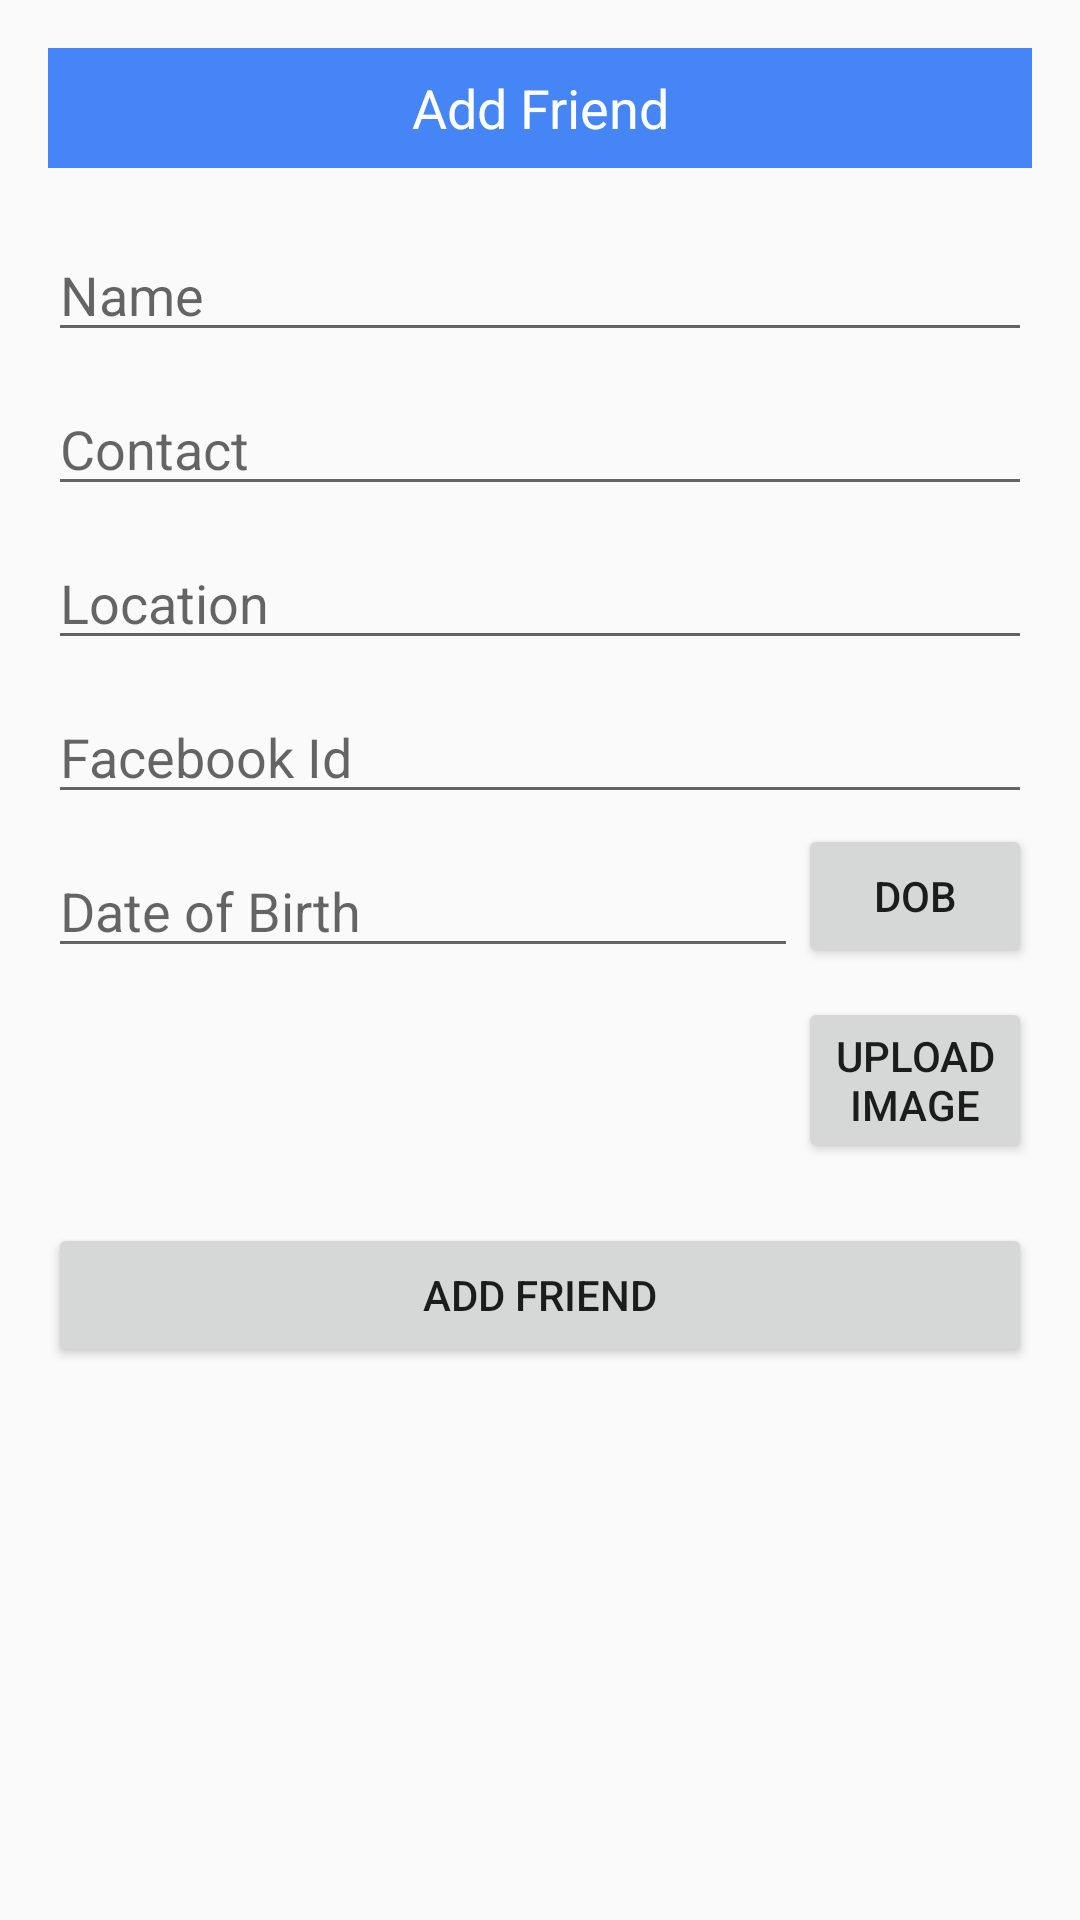

Produce the Android XML layout that renders to this screen, including the resource entries it uses.
<!-- AndroidManifest.xml: application theme AppTheme -->
<!-- res/layout/activity_add_friend.xml -->
<?xml version="1.0" encoding="utf-8"?>
<RelativeLayout xmlns:android="http://schemas.android.com/apk/res/android"
    xmlns:tools="http://schemas.android.com/tools"
    android:layout_width="match_parent"
    android:layout_height="match_parent"
    android:paddingBottom="@dimen/activity_vertical_margin"
    android:paddingLeft="@dimen/activity_horizontal_margin"
    android:paddingRight="@dimen/activity_horizontal_margin"
    android:paddingTop="@dimen/activity_vertical_margin"
    tools:context=".Implementation.Activity.AddFriendActivity">
    <TextView
        android:layout_width="fill_parent"
        android:layout_height="wrap_content"
        android:id="@+id/headerAdd"
        android:background="#4585f6"
        android:textColor="#feffff"
        android:textSize="18sp"
        android:textAlignment="center"
        android:divider="#b5b5b5"
        android:dividerHeight="30dp"
        android:height="40dp"
        android:text="Add Friend"
        android:gravity="center_vertical"
        android:layout_alignParentTop="true"
        android:layout_alignParentStart="true" />
    <ScrollView
        android:layout_width="match_parent"
        android:layout_height="wrap_content"
        android:id="@+id/scrollView"
        android:layout_alignParentLeft="true"
        android:layout_alignParentStart="true"
        android:layout_below="@+id/headerAdd"
        android:layout_marginTop="10dp">

        <RelativeLayout
            android:layout_width="match_parent"
            android:layout_height="wrap_content"
            android:background="#fafafa"
            android:gravity="center_vertical">

            <EditText
                android:layout_width="fill_parent"
                android:layout_height="wrap_content"
                android:id="@+id/friend_name"
                android:layout_marginTop="10dp"
                android:hint="Name"
                android:gravity="center_vertical"
                android:inputType="text" />

            <EditText
                android:layout_width="fill_parent"
                android:layout_height="wrap_content"
                android:id="@+id/friend_contact"
                android:hint="Contact"
                android:layout_marginTop="10dp"
                android:layout_below="@+id/friend_name"
                android:gravity="center_vertical" />

            <EditText
                android:layout_width="fill_parent"
                android:layout_height="wrap_content"
                android:id="@+id/friend_location"
                android:hint="Location"
                android:layout_marginTop="10dp"
                android:layout_below="@+id/friend_contact"
                android:gravity="center_vertical" />

            <EditText
                android:layout_width="fill_parent"
                android:layout_height="wrap_content"
                android:id="@+id/friend_facebookId"
                android:hint="Facebook Id"
                android:layout_marginTop="10dp"
                android:layout_below="@+id/friend_location"
                android:gravity="center_vertical" />
            <EditText
                android:id="@+id/friend_dob"
                android:layout_width="250dp"
                android:layout_height="wrap_content"
                android:editable="false"
                android:layout_marginTop="10dp"
                android:hint="Date of Birth"
                android:layout_below="@+id/friend_facebookId"
                android:gravity="center_vertical" />

            <Button
                android:id="@+id/dobButton"
                android:layout_width="fill_parent"
                android:layout_height="wrap_content"
                android:layout_alignBottom="@+id/friend_dob"
                android:layout_toRightOf="@+id/friend_dob"
                android:layout_marginTop="10dp"
                android:text="DOB"
                android:cropToPadding="true"/>

            <ImageView
                android:layout_width="250dp"
                android:layout_height="45dp"
                android:text="Picture"
                android:id="@+id/picture"
                android:layout_marginTop="20dp"
                android:layout_below="@+id/friend_dob"
                android:gravity="center"
                android:src="@drawable/ic_action_person"
                />

            <Button
                android:layout_width="fill_parent"
                android:layout_height="fill_parent"
                android:layout_alignBottom="@+id/picture"
                android:layout_toRightOf="@+id/picture"
                android:text="Upload Image"
                android:onClick="UploadImage"
                android:layout_marginTop="20dp"/>

            <Button
                android:layout_width="fill_parent"
                android:layout_height="wrap_content"
                android:text="Add Friend"
                android:id="@+id/AdBut"
                android:onClick="AddFriend"
                android:layout_marginTop="20dp"
                android:layout_below="@+id/picture"
                android:gravity="center" />



        </RelativeLayout>

    </ScrollView>
</RelativeLayout>
<!-- resources referenced by this layout -->
<resources>
  <dimen name="activity_horizontal_margin">16dp</dimen>
  <dimen name="activity_vertical_margin">16dp</dimen>
  <style name="AppTheme" parent="Theme.AppCompat.Light.NoActionBar">
          <item name="colorPrimary">@color/colorPrimary</item>
          <item name="colorPrimaryDark">@color/colorPrimaryDark</item>
          
      </style>
  <color name="colorPrimary">#4484F6</color>
  <color name="colorPrimaryDark">#3D76DD</color>
</resources>
